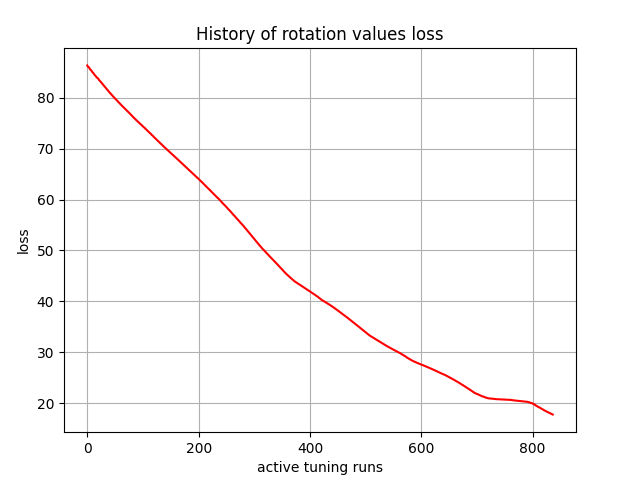

The file beside this chart, header and first rows:
, 0
0, 86.35
1, 86.1
2, 86.05
3, 85.99
4, 85.79
5, 85.58
6, 85.49
7, 85.41
8, 85.23
9, 85.05
10, 84.95
11, 84.84
12, 84.68
13, 84.52
14, 84.4
15, 84.29
16, 84.14
17, 83.99
18, 83.91
19, 83.83
20, 83.7
21, 83.51
22, 83.38
23, 83.28
24, 83.15
25, 82.99
26, 82.85
27, 82.74
28, 82.61
29, 82.46
30, 82.33
31, 82.21
32, 82.08
33, 81.93
34, 81.8
35, 81.68
36, 81.55
37, 81.42
38, 81.29
39, 81.17
40, 81.05
41, 80.92
42, 80.8
43, 80.68
44, 80.56
45, 80.43
46, 80.31
47, 80.19
48, 80.08
49, 79.96
50, 79.84
51, 79.72
52, 79.6
53, 79.49
54, 79.37
55, 79.26
56, 79.14
57, 79.03
58, 78.91
59, 78.8
... 777 more rows
